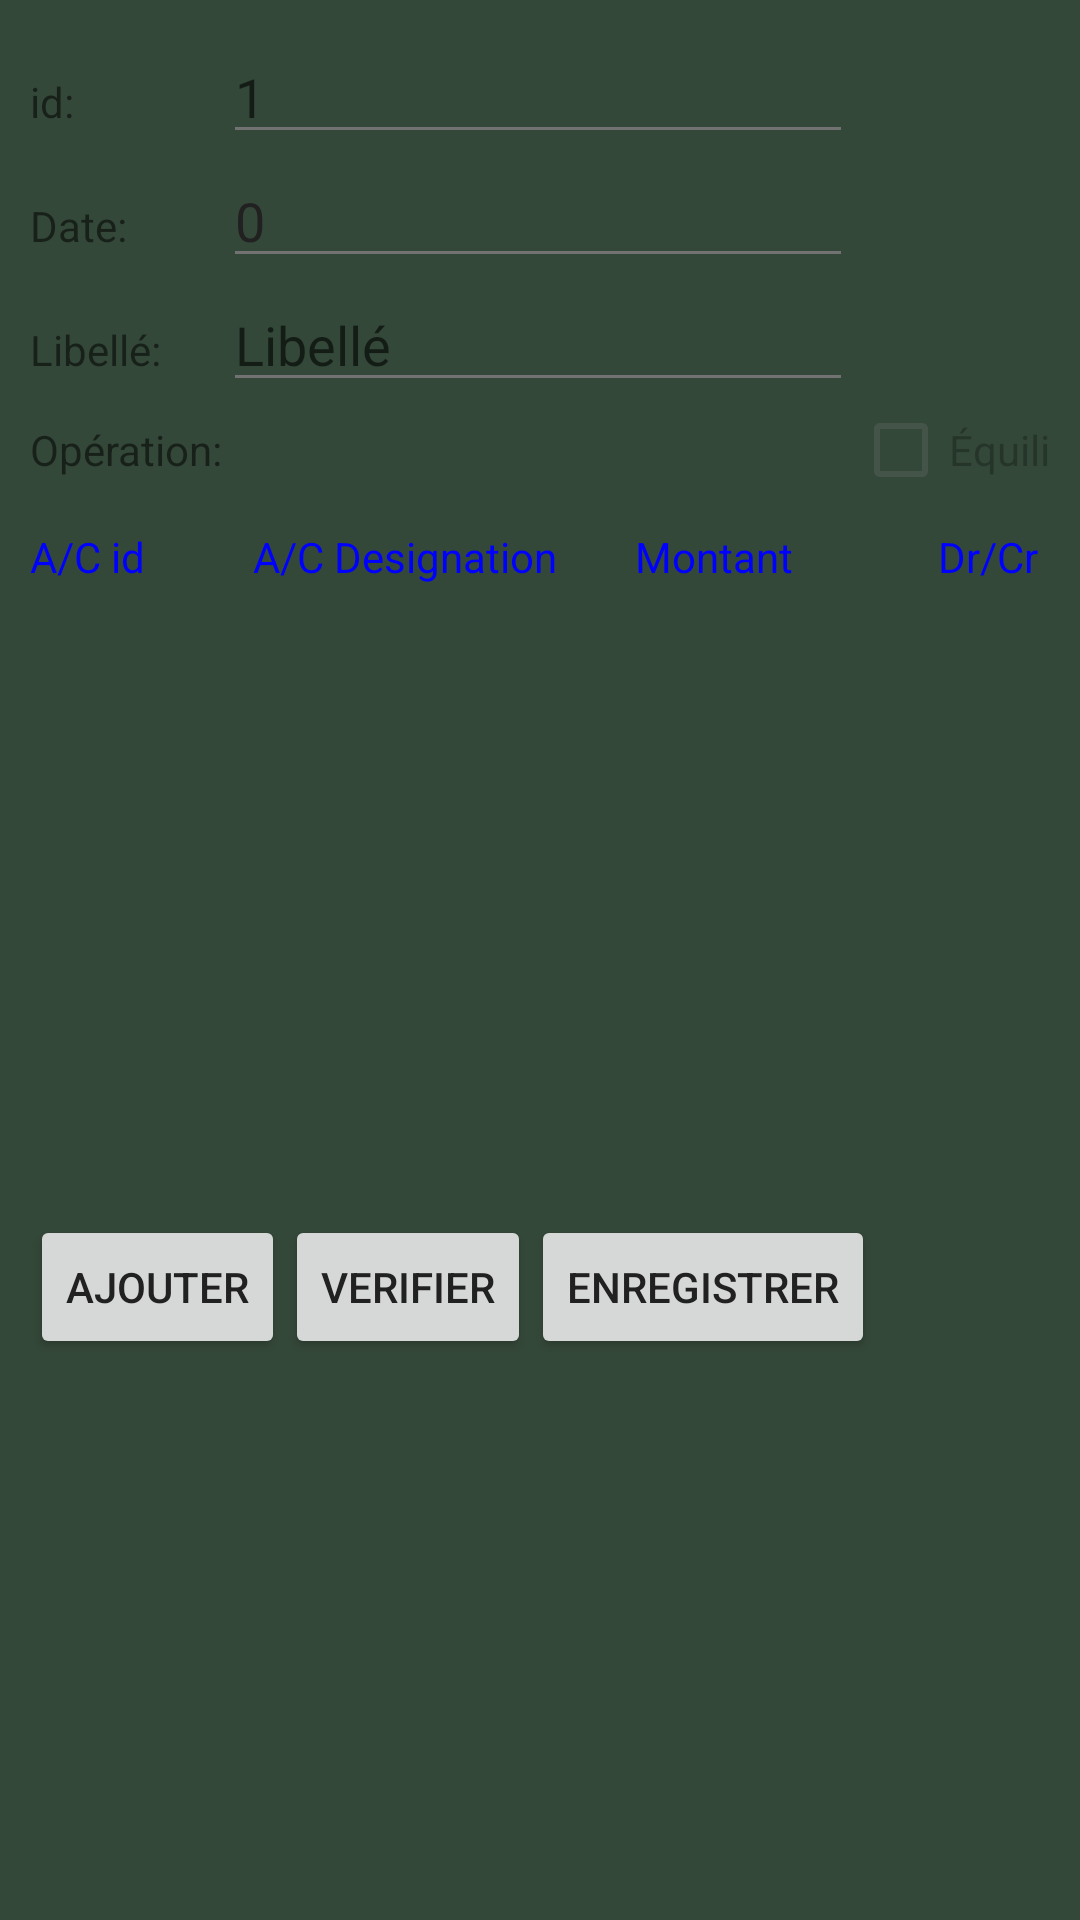

Android layout source for this screen:
<!-- AndroidManifest.xml: activity theme CompatThemeDialog -->
<!-- res/layout/ecriture.xml -->
<?xml version="1.0" encoding="utf-8"?>
<LinearLayout
	xmlns:android="http://schemas.android.com/apk/res/android"
	android:layout_width="fill_parent"
	android:layout_height="fill_parent"
	android:orientation="vertical">

	<ScrollView
		android:layout_height="match_parent"
		android:layout_width="match_parent">

		<GridLayout
			android:layout_height="match_parent"
			android:layout_width="match_parent"
			android:padding="5dp"
			android:columnCount="5">

			<GridLayout
				android:layout_height="match_parent"
				android:layout_width="match_parent"
				android:padding="5dp"
				android:columnCount="5"
				android:layout_column="0"
				android:layout_row="0">

				<TextView
					android:layout_height="wrap_content"
					android:text="id:"
					android:layout_width="wrap_content"
					android:layout_column="0"
					android:layout_row="0"/>

				<EditText
					android:layout_height="wrap_content"
					android:ems="10"
					android:layout_width="wrap_content"
					android:id="@+id/ecriture_id"
					android:hint="1"
					android:layout_column="1"
					android:layout_row="0"/>

				<TextView
					android:layout_height="wrap_content"
					android:text="Date:"
					android:layout_width="wrap_content"
					android:layout_column="0"
					android:layout_row="1"/>

				<EditText
					android:layout_width="wrap_content"
					android:layout_height="wrap_content"
					android:editable="false"
					android:id="@+id/ecriture_date"
					android:ems="10"
					android:text="0"/>

				<TextView
					android:layout_height="wrap_content"
					android:text="Libellé:"
					android:layout_width="wrap_content"
					android:layout_column="0"
					android:layout_row="2"/>

				<EditText
					android:layout_height="wrap_content"
					android:ems="10"
					android:layout_width="wrap_content"
					android:id="@+id/ecriture_libelle"
					android:layout_column="1"
					android:layout_row="2"
					android:hint="Libellé"
					android:layout_columnSpan="2"/>

				<CheckBox
					android:layout_height="wrap_content"
					android:layout_width="wrap_content"
					android:id="@+id/ecriture_equilibre"
					android:layout_column="2"
					android:text="Équilibrée"
					android:enabled="false"
					android:layout_row="3"/>

				<TextView
					android:layout_height="wrap_content"
					android:text="Opération:"
					android:layout_width="wrap_content"
					android:layout_column="0"
					android:layout_row="3"/>

			</GridLayout>

			<HorizontalScrollView
				android:layout_column="0"
				android:layout_row="1"
				android:layout_height="wrap_content"
				android:layout_width="match_parent">

				<GridLayout
					android:layout_height="match_parent"
					android:layout_width="match_parent"
					android:padding="5dp"
					android:columnCount="5"
					android:rowCount="2">

					<TextView
						android:layout_height="wrap_content"
						android:text="A/C id"
						android:layout_width="wrap_content"
						android:layout_column="0"
						android:layout_row="0"
						android:textColor="#0000FF"
						android:gravity="center"/>

					<TextView
						android:layout_height="wrap_content"
						android:text="A/C Designation"
						android:layout_width="wrap_content"
						android:layout_column="1"
						android:layout_columnSpan="2"
						android:layout_row="0"
						android:ems="10"
						android:textColor="#0000FF"
						android:paddingLeft="10dp"
						android:gravity="center"/>

					<TextView
						android:layout_height="wrap_content"
						android:text="Montant"
						android:textColor="#0000FF"
						android:layout_width="wrap_content"
						android:layout_column="3"
						android:layout_row="0"
						android:gravity="right"/>

					<TextView
						android:layout_height="wrap_content"
						android:text="Dr/Cr"
						android:layout_width="wrap_content"
						android:layout_column="4"
						android:layout_row="0"
						android:ems="5"
						android:textColor="#0000FF"
						android:paddingLeft="10dp"
						android:gravity="right"/>

					<ListView
						android:layout_height="200dp"
						android:layout_width="match_parent"
						android:layout_column="0"
						android:layout_row="1"
						android:layout_columnSpan="5"
						android:id="@+id/ecriture_list"
						android:minHeight="100dp"/>

				</GridLayout>

			</HorizontalScrollView>

			<GridLayout
				android:layout_height="match_parent"
				android:layout_width="match_parent"
				android:padding="5dp"
				android:columnCount="3"
				android:layout_column="0"
				android:layout_row="2">

				<Button
					android:layout_height="wrap_content"
					style="?android:attr/buttonStyleSmall"
					android:text="Ajouter"
					android:layout_width="wrap_content"
					android:id="@+id/ecriture_add_btn"
					android:layout_column="0"
					android:layout_row="0"/>

				<Button
					android:layout_height="wrap_content"
					style="?android:attr/buttonStyleSmall"
					android:text="Verifier"
					android:layout_width="wrap_content"
					android:id="@+id/ecriture_verify_btn"
					android:layout_column="1"
					android:layout_row="0"/>

				<Button
					android:layout_height="wrap_content"
					style="?android:attr/buttonStyleSmall"
					android:text="Enregistrer"
					android:layout_width="wrap_content"
					android:id="@+id/ecriture_save_btn"
					android:layout_column="2"
					android:layout_row="0"/>

			</GridLayout>

		</GridLayout>

	</ScrollView>

</LinearLayout>
<!-- resources referenced by this layout -->
<resources>
  <style name="CompatThemeDialog" parent="Theme.AppCompat.Light.Dialog">
  		<item name="colorPrimary">@color/primary</item>item&gt;
  		<item name="colorPrimaryDark">@color/primary_dark</item>
  		<item name="colorAccent">@color/accent</item>
  		<item name="android:textColorPrimary">@color/primary_text</item>
  		<item name="android:textColorSecondary">@color/secondary_text</item>
  		<item name="android:windowBackground">@color/window_background</item>
  	</style>
  <color name="primary">#607D8B</color>
  <color name="primary_dark">#455A64</color>
  <color name="accent">#2980b9</color>
  <color name="primary_text">#212121</color>
  <color name="secondary_text">#727272</color>
  <color name="window_background">#344839</color>
</resources>
